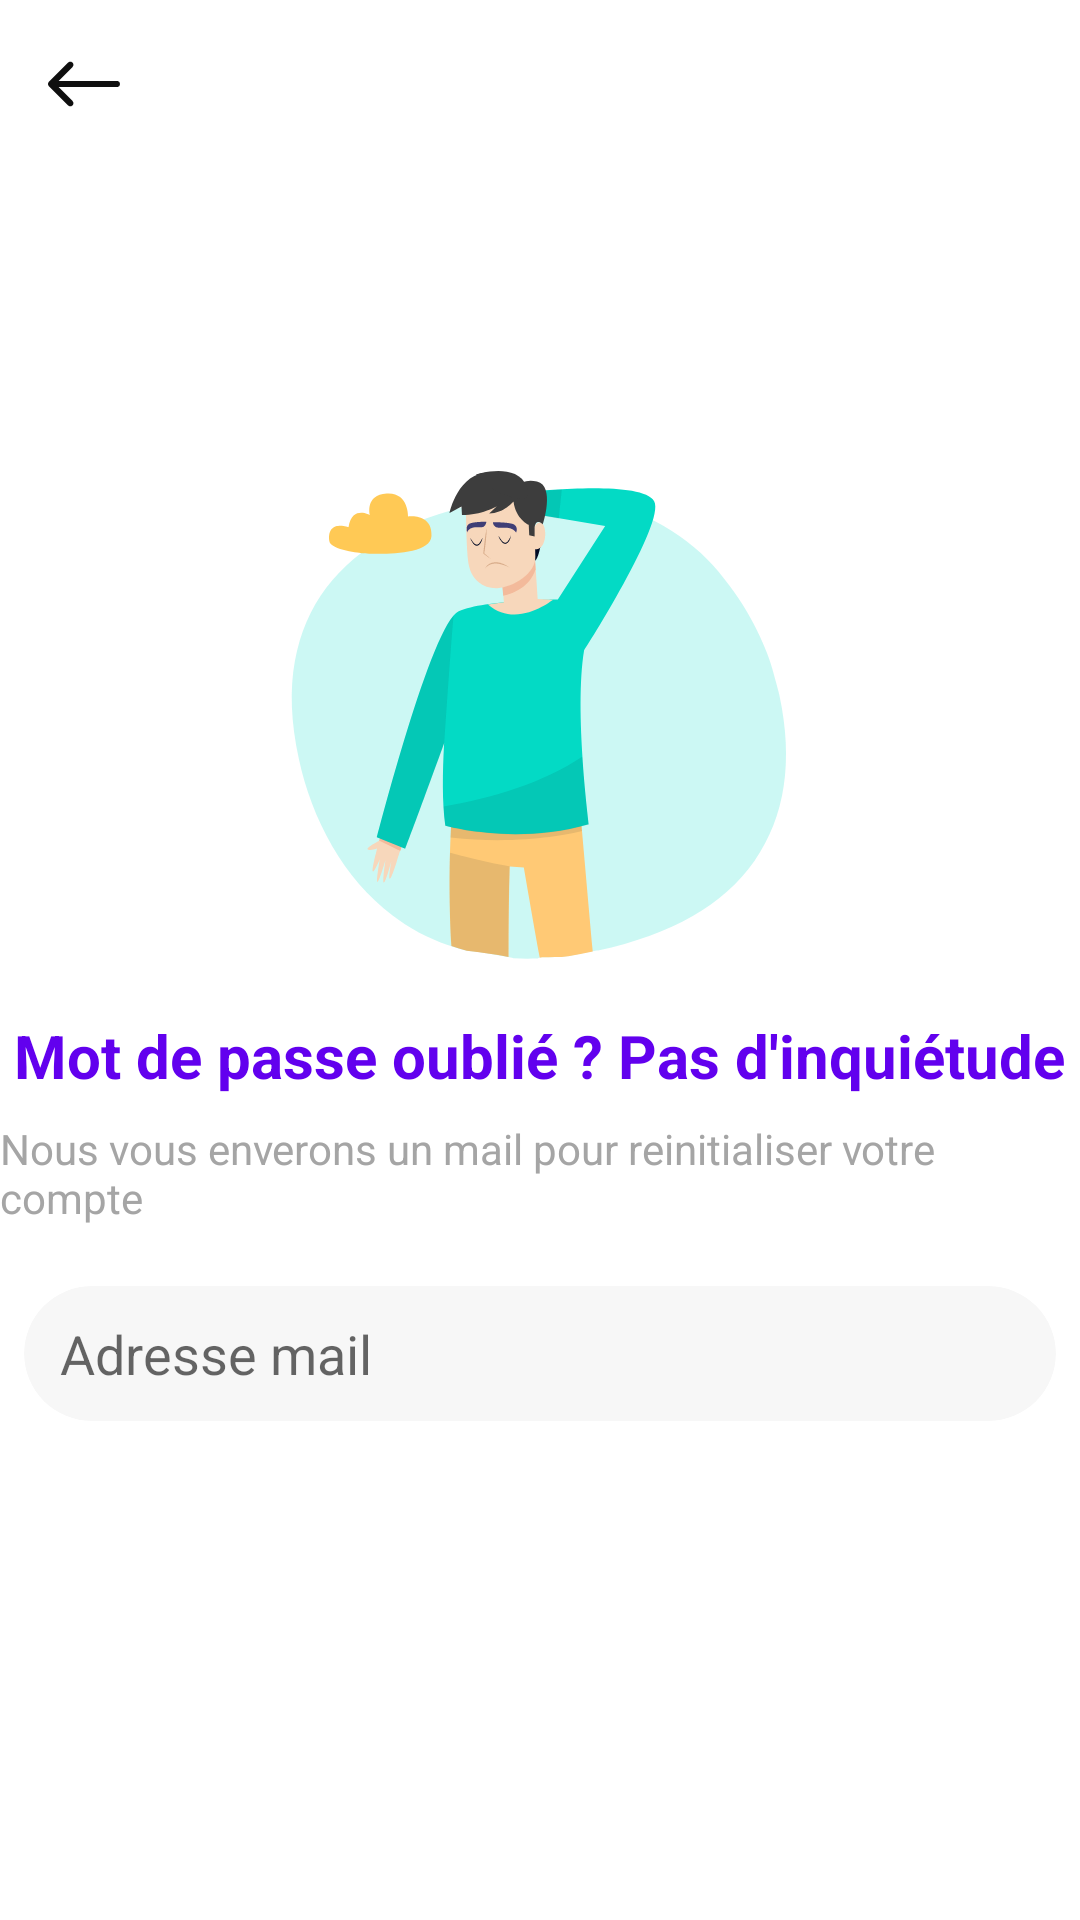

Android layout source for this screen:
<!-- AndroidManifest.xml: application theme AppTheme -->
<!-- res/layout/forgot_password.xml -->
<?xml version="1.0" encoding="utf-8"?>
<RelativeLayout
    xmlns:android="http://schemas.android.com/apk/res/android"
    xmlns:app="http://schemas.android.com/apk/res-auto"
    xmlns:tools="http://schemas.android.com/tools"
    android:layout_width="match_parent"
    android:layout_height="match_parent"
    android:background="@color/colorBackground"
    tools:context=".ForgotPasswordActivity">

    <androidx.appcompat.widget.Toolbar
        android:id="@+id/toolbar"
        android:layout_width="match_parent"
        android:layout_height="wrap_content"
        android:background="@color/actionbarOpacity"
        app:theme="@style/TransparentToolbar"
        app:navigationIcon="@drawable/ic_back"/>

    <ScrollView
        android:layout_width="match_parent"
        android:layout_height="match_parent"
        android:layout_below="@id/toolbar"
        android:fillViewport="true"
        android:fitsSystemWindows="true"
        android:orientation="vertical"
        tools:context=".LoginActivity">

        <RelativeLayout
            android:layout_width="match_parent"
            android:layout_height="match_parent"
            android:orientation="vertical"
            android:scrollbarThumbHorizontal="@null"
            android:scrollbarThumbVertical="@null">

            <LinearLayout
                android:layout_width="match_parent"
                android:layout_height="wrap_content"
                android:layout_centerVertical="true"
                android:orientation="vertical">

                <ImageView
                    android:layout_gravity="center"
                    android:layout_width="wrap_content"
                    android:layout_height="200dp"
                    app:srcCompat="@drawable/ic_sad_illustration"/>
                <TextView
                    android:layout_width="wrap_content"
                    android:layout_height="wrap_content"
                    android:layout_gravity="center"
                    android:layout_marginBottom="8dp"
                    android:text="@string/text_forgot_password_title"
                    android:textColor="@color/colorPrimary"
                    android:textSize="20sp"
                    android:textStyle="bold" />

                <TextView
                    android:layout_width="wrap_content"
                    android:layout_height="wrap_content"
                    android:layout_gravity="center"
                    android:layout_marginBottom="16dp"
                    android:text="@string/text_forgot_password_message"
                    android:textColor="#A5A5A5" />

                <androidx.cardview.widget.CardView
                    android:layout_width="wrap_content"
                    android:layout_height="wrap_content"
                    android:layout_gravity="center"
                    android:layout_margin="4dp"
                    app:cardBackgroundColor="@color/colorTextInputBackground"
                    app:cardCornerRadius="24dp"
                    app:cardElevation="0dp">

                    <com.google.android.material.textfield.TextInputEditText
                        android:id="@+id/et_email"
                        android:layout_width="wrap_content"
                        android:layout_height="wrap_content"
                        android:layout_gravity="center"
                        android:layout_marginLeft="12dp"
                        android:layout_marginRight="12dp"
                        android:background="@android:color/transparent"
                        android:drawableStart="@drawable/ic_mail"
                        android:drawableLeft="@drawable/ic_mail"
                        android:drawablePadding="12dp"
                        android:hint="@string/hint_email"
                        android:imeOptions="actionDone"
                        android:inputType="textEmailAddress"
                        android:minWidth="320dp"
                        android:minHeight="45dp"
                        android:singleLine="true" />
                </androidx.cardview.widget.CardView>

                <Button
                    android:id="@+id/button_send"
                    style="@style/Button1"
                    android:layout_width="342dp"
                    android:layout_height="wrap_content"
                    android:layout_gravity="center"
                    android:layout_marginTop="16dp"
                    android:layout_marginBottom="16dp"
                    android:text="@string/button_send" />

            </LinearLayout>

        </RelativeLayout>


    </ScrollView>
</RelativeLayout>
<!-- resources referenced by this layout -->
<resources>
  <color name="actionbarOpacity">#00000000</color>
  <color name="colorBackground">#fff</color>
  <color name="colorPrimary">#6200EE</color>
  <color name="colorTextInputBackground">#F7F7F7</color>
  <!-- drawable ic_back (drawable) -->
  <vector xmlns:android="http://schemas.android.com/apk/res/android"
      android:width="24dp"
      android:height="24dp"
      android:tint="#0F0F0F"
      android:viewportWidth="400.004"
      android:viewportHeight="400.004">
    <path
        android:fillColor="#FF000000"
        android:pathData="M382.688,182.686H59.116l77.209,-77.214c6.764,-6.76 6.764,-17.726 0,-24.485c-6.764,-6.764 -17.73,-6.764 -24.484,0L5.073,187.757c-6.764,6.76 -6.764,17.727 0,24.485l106.768,106.775c3.381,3.383 7.812,5.072 12.242,5.072c4.43,0 8.861,-1.689 12.242,-5.072c6.764,-6.76 6.764,-17.726 0,-24.484l-77.209,-77.218h323.572c9.562,0 17.316,-7.753 17.316,-17.315C400.004,190.438 392.251,182.686 382.688,182.686z"/>
  </vector>
  <!-- drawable ic_sad_illustration: vector/xml drawable (drawable, 6666 chars, omitted) -->
  <string name="button_send">Envoyer</string>
  <string name="hint_email">Adresse mail</string>
  <string name="text_forgot_password_message">Nous vous enverons un mail pour reinitialiser votre compte</string>
  <string name="text_forgot_password_title">Mot de passe oublié ? Pas d\'inquiétude</string>
  <style name="Button1" parent="Widget.AppCompat.Button.Colored">
          <item name="android:background">@drawable/button1_bg</item>
          <item name="android:minWidth">200dp</item>
          <item name="android:textColor">#FFF</item>
          <item name="android:textStyle">bold</item>
          <item name="android:textAllCaps">false</item>
      </style>
  <style name="TransparentToolbar" parent="@style/ThemeOverlay.AppCompat.Dark.ActionBar">
          <item name="android:windowActionBarOverlay">true</item>
          <item name="windowActionBarOverlay">true</item>
      </style>
  <style name="AppTheme" parent="Theme.AppCompat.Light.NoActionBar">
          
          <item name="colorPrimary">@color/colorPrimary</item>
          <item name="colorPrimaryDark">@color/md_blue_grey_800</item>
          <item name="colorAccent">@color/colorAccent</item>
      </style>
  <color name="md_blue_grey_800">#37474F</color>
  <color name="colorAccent">#03DAC5</color>
</resources>
